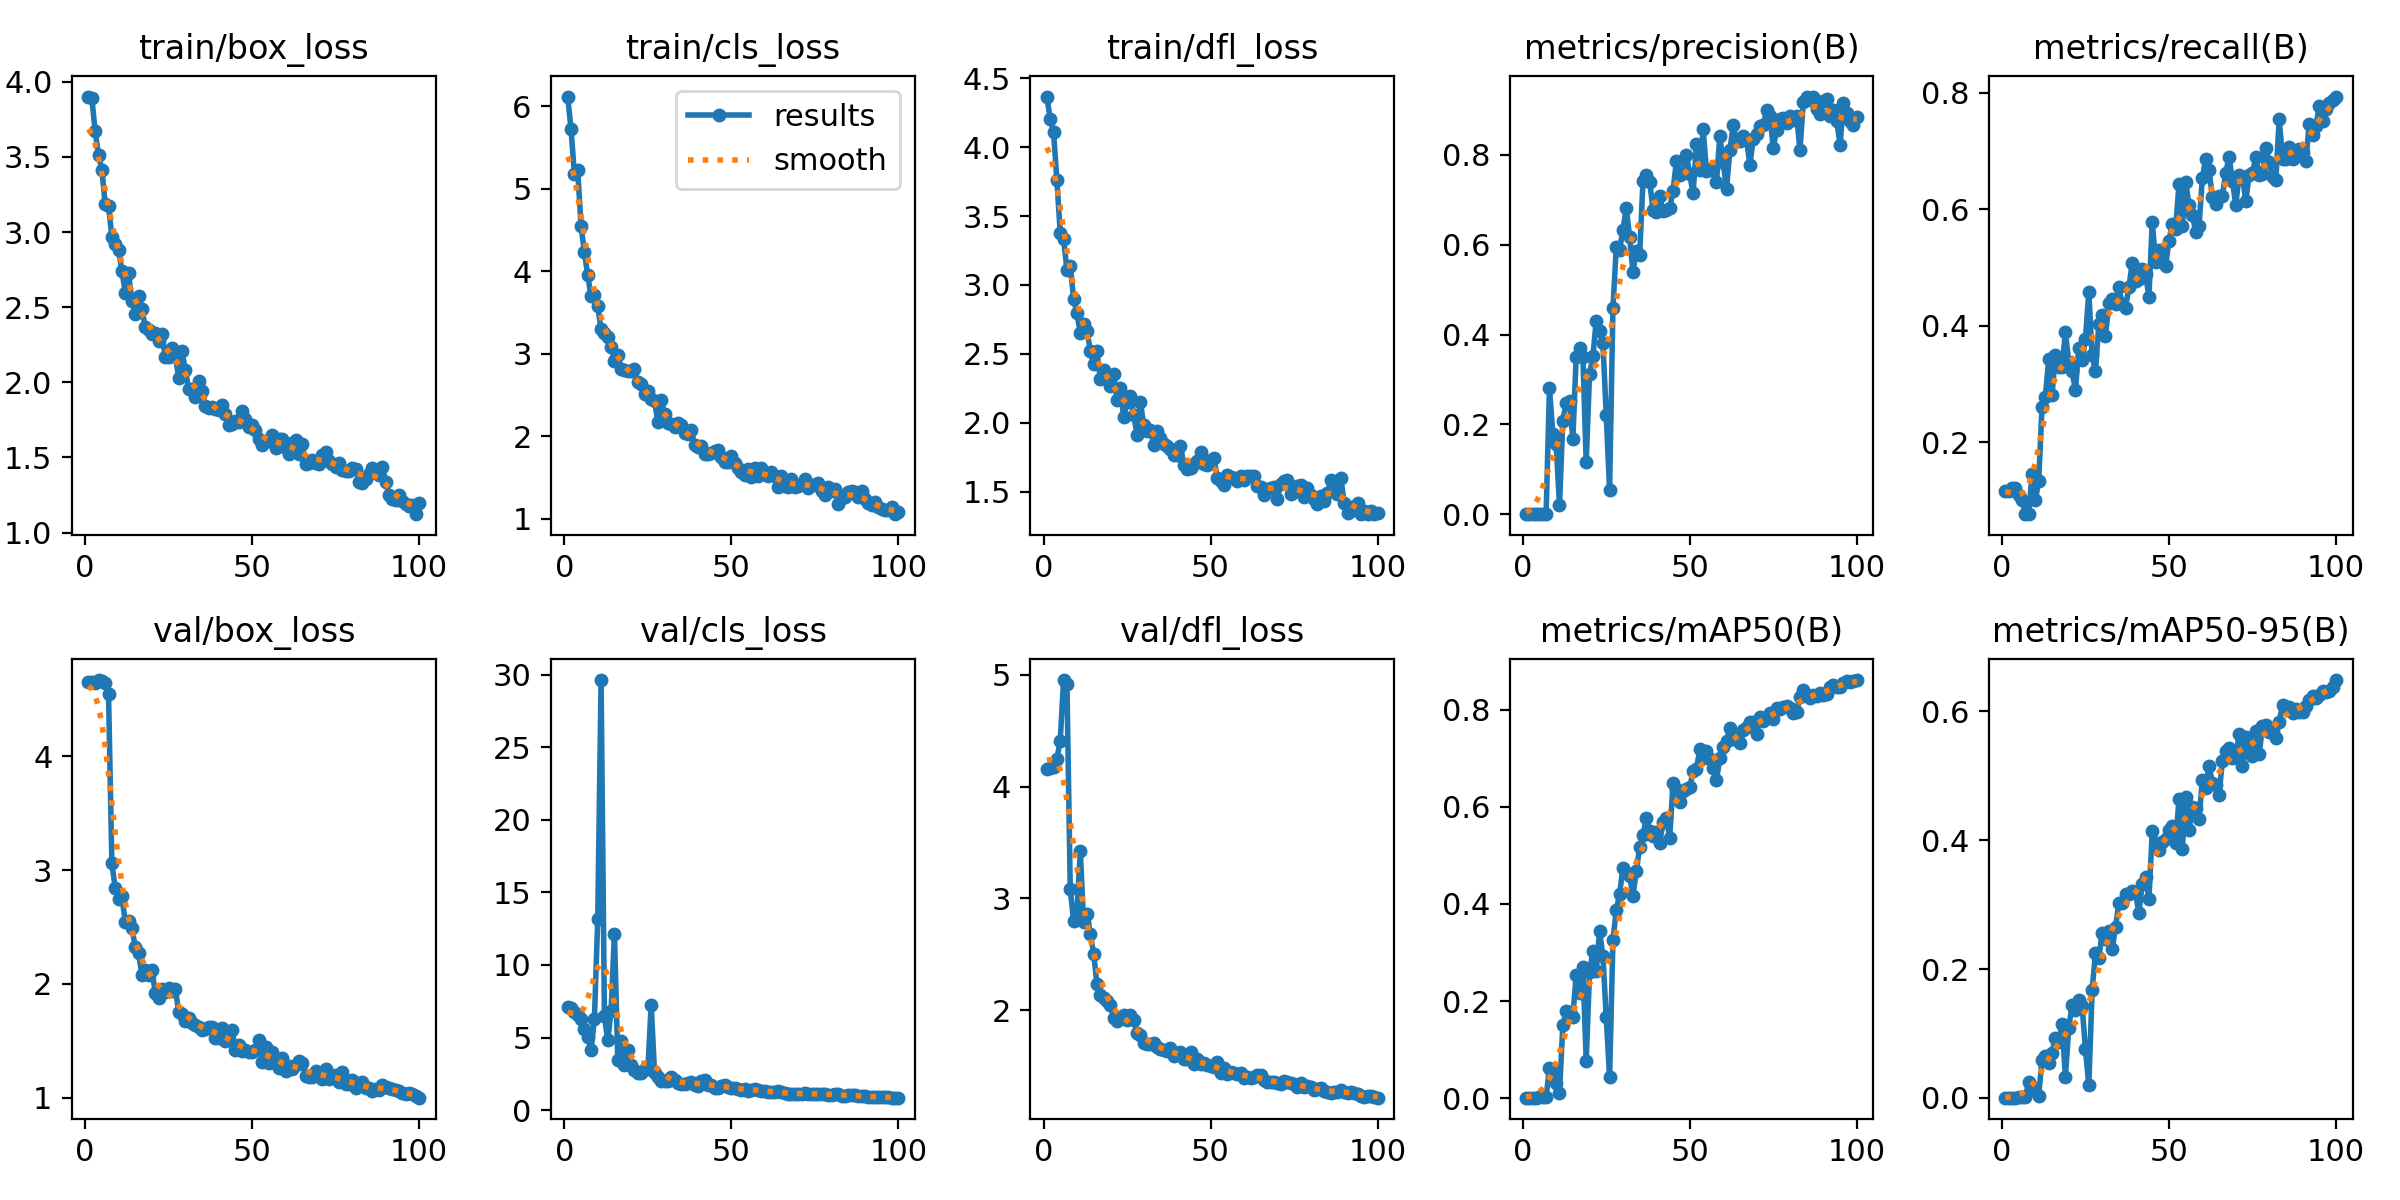

The file beside this chart, header and first rows:
epoch, train/box_loss, train/cls_loss, train/dfl_loss, metrics/precision(B), metrics/recall(B), metrics/mAP50(B), metrics/mAP50-95(B), val/box_loss, val/cls_loss, val/dfl_loss, lr/pg0, lr/pg1, lr/pg2
1, 3.902, 6.117, 4.366, 0.00054, 0.1165, 0.00093, 0.00042, 4.655, 7.09, 4.162, 0.00024, 0.00024, 0.00024
2, 3.892, 5.723, 4.202, 0.00053, 0.1165, 0.00089, 0.00038, 4.652, 7.053, 4.166, 0.0004951, 0.0004951, 0.0004951
3, 3.67, 5.184, 4.107, 0.00054, 0.1205, 0.00118, 0.00035, 4.642, 6.74, 4.18, 0.0007449, 0.0007449, 0.0007449
4, 3.514, 5.226, 3.76, 0.00054, 0.1205, 0.00089, 0.00033, 4.67, 6.531, 4.25, 0.0009897, 0.0009897, 0.0009897
5, 3.414, 4.552, 3.376, 0.00061, 0.1084, 0.00247, 0.00064, 4.665, 6.298, 4.413, 0.001229, 0.001229, 0.001229
6, 3.189, 4.234, 3.333, 0.00147, 0.1004, 0.00177, 0.00071, 4.641, 5.606, 4.954, 0.001464, 0.001464, 0.001464
7, 3.174, 3.952, 3.111, 0.00197, 0.07631, 0.00243, 0.00079, 4.547, 5.024, 4.923, 0.001693, 0.001693, 0.001693
8, 2.97, 3.696, 3.141, 0.2811, 0.07631, 0.06287, 0.02481, 3.062, 4.124, 3.082, 0.001861, 0.001861, 0.001861
9, 2.918, 3.716, 2.899, 0.1797, 0.1446, 0.05747, 0.01756, 2.841, 6.265, 2.795, 0.001842, 0.001842, 0.001842
10, 2.881, 3.573, 2.795, 0.1563, 0.1004, 0.03113, 0.01146, 2.746, 13.15, 2.884, 0.001822, 0.001822, 0.001822
11, 2.743, 3.298, 2.65, 0.0203, 0.1325, 0.00973, 0.00318, 2.769, 29.63, 3.422, 0.001802, 0.001802, 0.001802
12, 2.597, 3.246, 2.719, 0.2086, 0.261, 0.1499, 0.05921, 2.546, 6.459, 2.784, 0.001782, 0.001782, 0.001782
13, 2.725, 3.201, 2.669, 0.2471, 0.2781, 0.1786, 0.06549, 2.552, 4.806, 2.856, 0.001762, 0.001762, 0.001762
14, 2.54, 3.088, 2.522, 0.252, 0.3424, 0.1768, 0.05465, 2.487, 6.857, 2.685, 0.001743, 0.001743, 0.001743
15, 2.456, 2.91, 2.424, 0.1678, 0.2811, 0.1679, 0.07031, 2.327, 12.17, 2.504, 0.001723, 0.001723, 0.001723
16, 2.576, 2.987, 2.519, 0.3508, 0.3494, 0.2538, 0.0937, 2.268, 3.439, 2.229, 0.001703, 0.001703, 0.001703
17, 2.489, 2.822, 2.316, 0.3692, 0.3293, 0.2162, 0.08671, 2.079, 4.758, 2.137, 0.001683, 0.001683, 0.001683
18, 2.367, 2.802, 2.385, 0.3503, 0.3293, 0.269, 0.1149, 2.117, 3.105, 2.111, 0.001663, 0.001663, 0.001663
19, 2.347, 2.796, 2.315, 0.1162, 0.3885, 0.07744, 0.03257, 2.079, 4.138, 2.085, 0.001644, 0.001644, 0.001644
20, 2.32, 2.791, 2.268, 0.3132, 0.3373, 0.2593, 0.1088, 2.122, 3.102, 2.045, 0.001624, 0.001624, 0.001624
21, 2.329, 2.811, 2.352, 0.3518, 0.3213, 0.3031, 0.1438, 1.919, 2.739, 1.928, 0.001604, 0.001604, 0.001604
22, 2.275, 2.659, 2.163, 0.4309, 0.2892, 0.2621, 0.1359, 1.871, 2.588, 1.902, 0.001584, 0.001584, 0.001584
23, 2.324, 2.632, 2.256, 0.4087, 0.3614, 0.344, 0.1524, 1.951, 2.567, 1.929, 0.001564, 0.001564, 0.001564
24, 2.166, 2.507, 2.041, 0.3819, 0.3414, 0.2928, 0.1422, 1.927, 2.842, 1.956, 0.001545, 0.001545, 0.001545
25, 2.17, 2.552, 2.148, 0.2207, 0.3775, 0.1663, 0.07566, 1.964, 2.821, 1.911, 0.001525, 0.001525, 0.001525
26, 2.228, 2.456, 2.196, 0.05482, 0.4578, 0.04249, 0.01961, 1.933, 7.276, 1.955, 0.001505, 0.001505, 0.001505
27, 2.174, 2.423, 2.055, 0.4584, 0.3494, 0.3247, 0.1668, 1.956, 2.557, 1.907, 0.001485, 0.001485, 0.001485
28, 2.031, 2.178, 1.916, 0.5938, 0.3213, 0.3877, 0.2253, 1.754, 2.288, 1.796, 0.001465, 0.001465, 0.001465
29, 2.207, 2.444, 2.152, 0.5891, 0.403, 0.4202, 0.2168, 1.731, 2.039, 1.774, 0.001446, 0.001446, 0.001446
30, 2.081, 2.265, 1.984, 0.6327, 0.4177, 0.4748, 0.2556, 1.671, 1.985, 1.703, 0.001426, 0.001426, 0.001426
31, 1.958, 2.165, 1.94, 0.6824, 0.3815, 0.4634, 0.2463, 1.702, 1.985, 1.7, 0.001406, 0.001406, 0.001406
32, 1.958, 2.155, 1.946, 0.6163, 0.4387, 0.4571, 0.2586, 1.654, 2.252, 1.698, 0.001386, 0.001386, 0.001386
33, 1.902, 2.118, 1.841, 0.5385, 0.4458, 0.4172, 0.2304, 1.639, 2.076, 1.703, 0.001366, 0.001366, 0.001366
34, 2.011, 2.164, 1.942, 0.5868, 0.4377, 0.4676, 0.265, 1.617, 1.862, 1.673, 0.001347, 0.001347, 0.001347
35, 1.94, 2.143, 1.887, 0.5775, 0.4659, 0.5172, 0.3026, 1.594, 1.823, 1.651, 0.001327, 0.001327, 0.001327
36, 1.845, 2.046, 1.843, 0.7413, 0.4377, 0.5412, 0.303, 1.598, 1.809, 1.647, 0.001307, 0.001307, 0.001307
37, 1.828, 2.024, 1.829, 0.754, 0.4309, 0.5768, 0.3168, 1.622, 1.869, 1.635, 0.001287, 0.001287, 0.001287
38, 1.835, 2.075, 1.811, 0.7396, 0.4659, 0.5508, 0.3172, 1.617, 1.906, 1.659, 0.001267, 0.001267, 0.001267
39, 1.823, 1.901, 1.764, 0.6779, 0.5071, 0.5402, 0.321, 1.524, 1.716, 1.585, 0.001248, 0.001248, 0.001248
40, 1.815, 1.872, 1.765, 0.6717, 0.4767, 0.5475, 0.319, 1.528, 1.696, 1.607, 0.001228, 0.001228, 0.001228
41, 1.848, 1.885, 1.832, 0.7089, 0.4793, 0.5249, 0.2865, 1.613, 1.973, 1.626, 0.001208, 0.001208, 0.001208
42, 1.791, 1.788, 1.696, 0.6739, 0.498, 0.5678, 0.3323, 1.498, 2.087, 1.558, 0.001188, 0.001188, 0.001188
43, 1.715, 1.781, 1.667, 0.6771, 0.4884, 0.5767, 0.3422, 1.509, 1.728, 1.559, 0.001168, 0.001168, 0.001168
44, 1.723, 1.804, 1.673, 0.682, 0.4498, 0.5361, 0.3082, 1.591, 1.744, 1.628, 0.001149, 0.001149, 0.001149
45, 1.745, 1.827, 1.701, 0.7204, 0.5783, 0.6501, 0.4137, 1.414, 1.517, 1.514, 0.001129, 0.001129, 0.001129
46, 1.735, 1.831, 1.72, 0.785, 0.51, 0.637, 0.3953, 1.462, 1.532, 1.557, 0.001109, 0.001109, 0.001109
47, 1.812, 1.753, 1.79, 0.7541, 0.5295, 0.6099, 0.3841, 1.411, 1.678, 1.514, 0.001089, 0.001089, 0.001089
48, 1.754, 1.688, 1.702, 0.7595, 0.5301, 0.6316, 0.3978, 1.417, 1.713, 1.525, 0.001069, 0.001069, 0.001069
49, 1.7, 1.694, 1.695, 0.7992, 0.502, 0.636, 0.4021, 1.398, 1.599, 1.512, 0.00105, 0.00105, 0.00105
50, 1.717, 1.764, 1.732, 0.757, 0.5462, 0.6408, 0.4155, 1.399, 1.55, 1.498, 0.00103, 0.00103, 0.00103
51, 1.685, 1.679, 1.746, 0.7137, 0.5743, 0.6728, 0.4222, 1.415, 1.519, 1.493, 0.00101, 0.00101, 0.00101
52, 1.622, 1.621, 1.601, 0.8227, 0.5663, 0.6773, 0.3955, 1.502, 1.469, 1.531, 0.0009902, 0.0009902, 0.0009902
53, 1.584, 1.563, 1.579, 0.7664, 0.6426, 0.7185, 0.4637, 1.311, 1.367, 1.435, 0.0009704, 0.0009704, 0.0009704
54, 1.608, 1.526, 1.551, 0.8564, 0.5703, 0.701, 0.3866, 1.447, 1.487, 1.482, 0.0009506, 0.0009506, 0.0009506
55, 1.609, 1.604, 1.623, 0.7645, 0.6466, 0.7151, 0.4672, 1.304, 1.342, 1.429, 0.0009308, 0.0009308, 0.0009308
56, 1.649, 1.507, 1.608, 0.7669, 0.6077, 0.6982, 0.4161, 1.403, 1.415, 1.45, 0.000911, 0.000911, 0.000911
57, 1.564, 1.621, 1.601, 0.77, 0.5904, 0.6792, 0.4514, 1.327, 1.436, 1.438, 0.0008912, 0.0008912, 0.0008912
58, 1.623, 1.516, 1.582, 0.7402, 0.5607, 0.6555, 0.4496, 1.264, 1.402, 1.429, 0.0008714, 0.0008714, 0.0008714
59, 1.621, 1.611, 1.613, 0.8405, 0.5716, 0.6996, 0.4324, 1.346, 1.347, 1.434, 0.0008516, 0.0008516, 0.0008516
60, 1.564, 1.54, 1.585, 0.7833, 0.6532, 0.7225, 0.4934, 1.236, 1.345, 1.389, 0.0008318, 0.0008318, 0.0008318
... 40 more rows
